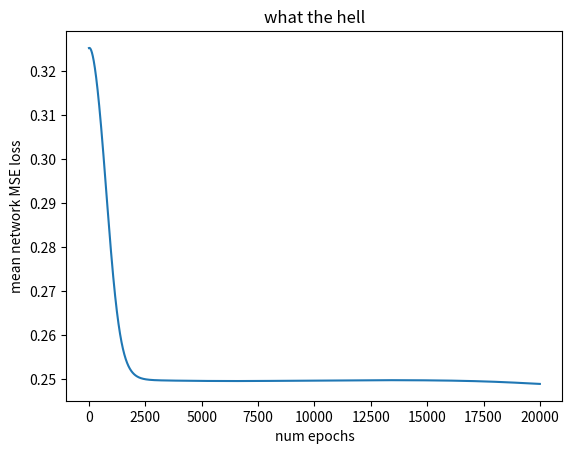

Write Python code to recreate this figure.
import numpy as np
import numpy.random
import matplotlib.pyplot as plt

class Layer:
    def __init__(self, inputs, outputs):
        self.weights = np.random.randn(outputs, inputs)
        self.biases = np.random.randn(outputs)

    def calc(self, inputs):
        # TODO: fix biases
        return np.dot(inputs, self.weights.T) + self.biases

    @staticmethod
    def activation_relu(inputs):
        return np.maximum(inputs, 0)

    @staticmethod
    def activation_softmax(inputs):
        i_exp = np.exp(inputs)
        s = np.sum(i_exp, axis=1)
        return np.divide(i_exp.T, s).T

    @staticmethod
    def activation_sigmoid(inputs):
        return 1 / (np.exp(-inputs) + 1)

    @staticmethod
    def loss_mse(output, expected):
        squares = (output - expected) ** 2
        return np.sum(squares) / len(expected)

class OutputLayer(Layer):
    def calc(self, inputs):
        # TODO: fix biases
        return np.dot(inputs, self.weights.T)


LEARNING_RATE = 0.01
NUM_EPOCHS = 20000

inputs = np.array([[0, 0], [0, 1], [1, 0], [1, 1]])
# Remember one hot? is this the correct input format?
expected = np.array([[0], [1], [1], [0]])

model = [
    Layer(2, 2),
    OutputLayer(2, 1)
]

def forward_prop():
    z0 = model[0].calc(inputs)
    a0 = Layer.activation_sigmoid(z0)
    z1 = model[1].calc(a0)
    a1 = Layer.activation_sigmoid(z1)
    loss = Layer.loss_mse(a1, expected)
    # print("FEEDFORWARD OUTPUT: ", a1)
    cache = {"z0": z0, "a0": a0, "z1": z1, "a1": a1}
    return loss, cache


def back_prop(cache):

    dca1 = 2 * (cache["a1"] - expected)
    da1z1 = np.multiply(cache["a1"], 1 - cache["a1"])
    dz1w1 = cache["a0"]

    dz1a0 = model[1].weights
    da0z0 = np.multiply(cache["z0"], 1 - cache["z0"])
    dz0w0 = inputs

    dcw1 = np.mean(dca1 * da1z1 * dz1w1, axis=0)
    model[1].weights -= (dcw1 * LEARNING_RATE)

    dcb1 = np.mean(dca1 * da1z1, axis=0)
    model[0].biases -= (dcb1 * LEARNING_RATE)

    dcw0 = np.mean(dca1 * da1z1 * dz1a0 * da0z0 * dz0w0, axis=0)
    model[0].weights -= (dcw0 * LEARNING_RATE)


l, c = forward_prop()
print("LOSS: ", l)
# print("CACHE: \n", cache)
losses = []
for i in range(0, NUM_EPOCHS):
    p = numpy.random.permutation(len(inputs))
    inputs = inputs[p]
    expected = expected[p]
    l, c = forward_prop()
    losses.append(l)
    back_prop(c)

print("LOSS: ", l)

plt.plot([x for x in range(0, len(losses))], [x for x in losses])
plt.title("what the hell")
plt.xlabel("num epochs")
plt.ylabel("mean network MSE loss")
plt.show()


